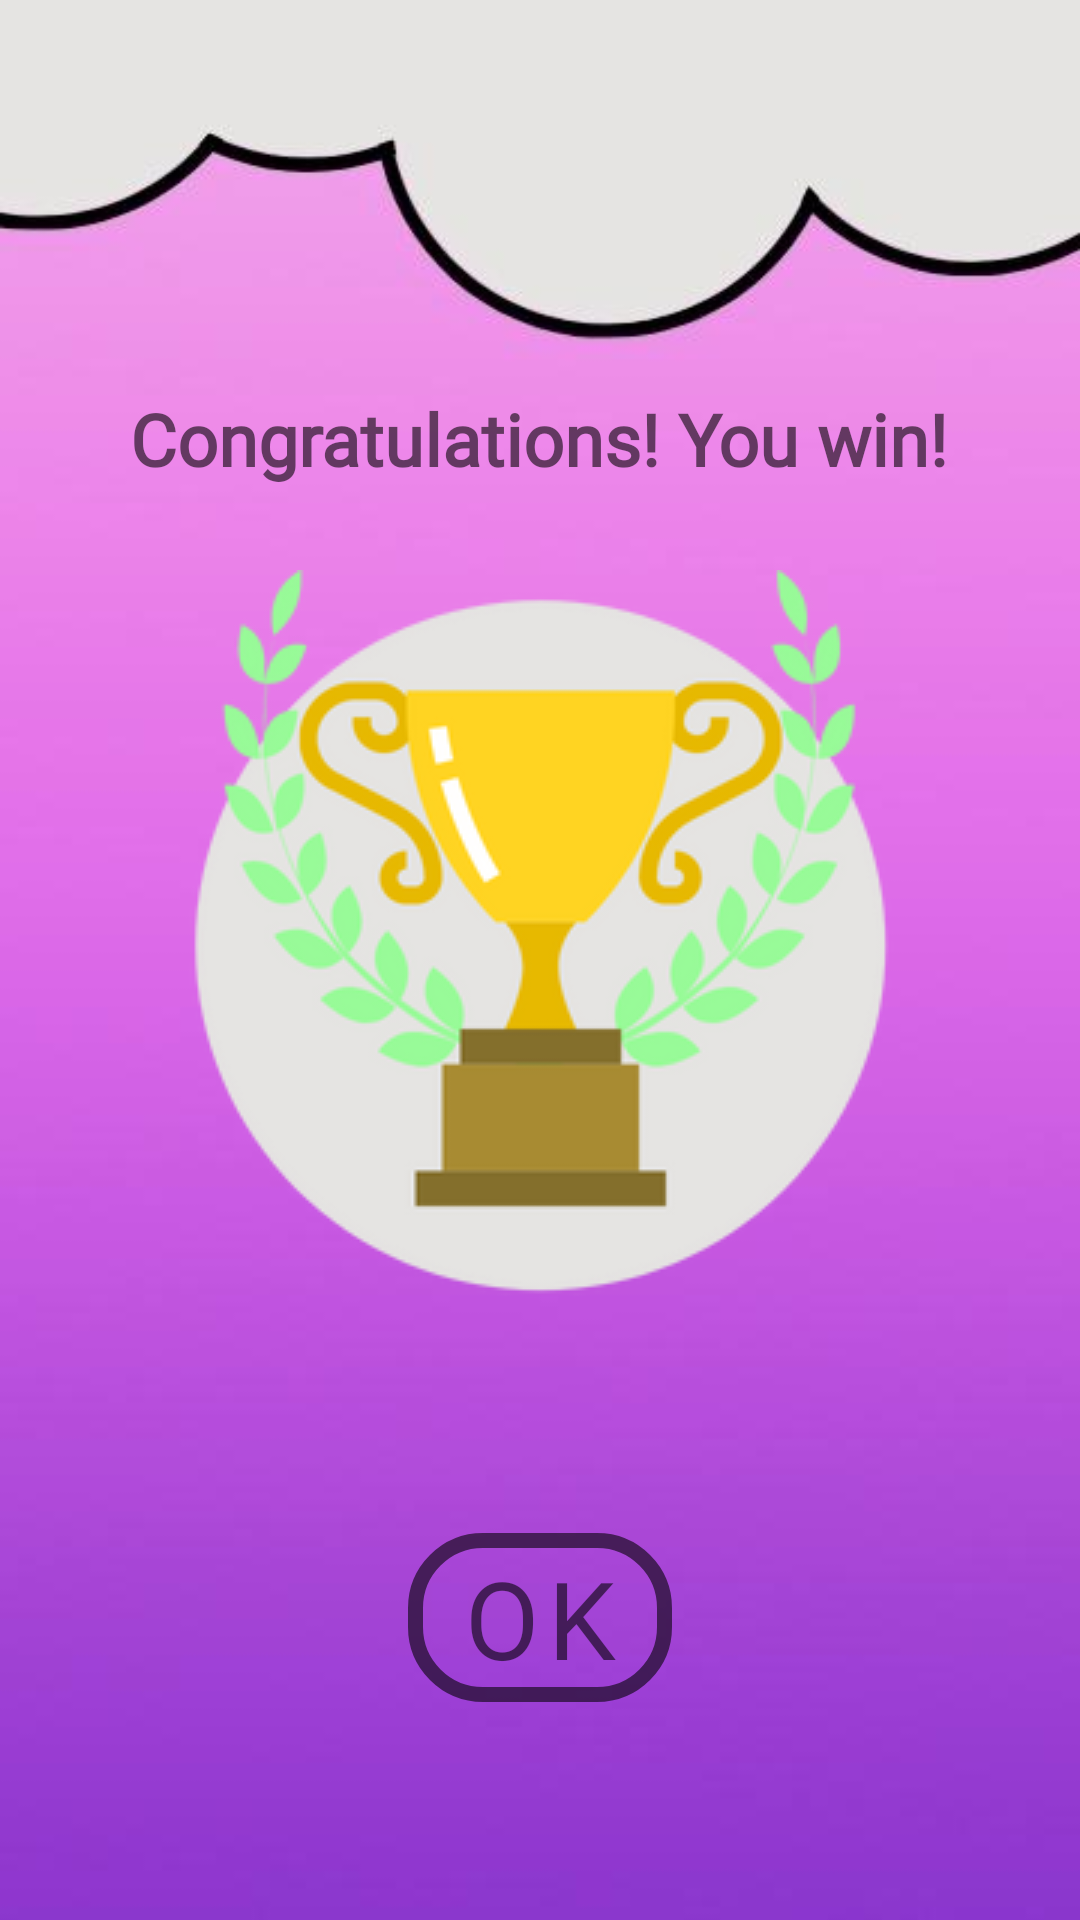

Layout XML and referenced resources for this Android screen:
<!-- AndroidManifest.xml: application theme Theme.PopQuiz -->
<!-- res/layout/win.xml -->
<?xml version="1.0" encoding="utf-8"?>
<RelativeLayout xmlns:android="http://schemas.android.com/apk/res/android"
    xmlns:app="http://schemas.android.com/apk/res-auto"
    xmlns:tools="http://schemas.android.com/tools"
    android:layout_width="match_parent"
    android:layout_height="match_parent"
    tools:context=".MainActivity">


    <ImageView
        android:id="@+id/imgMainBg"
        android:layout_width="match_parent"
        android:layout_height="match_parent"
        android:scaleType="centerCrop"
        android:src="@drawable/main_background" />

    <TextView
        android:layout_width="wrap_content"
        android:layout_height="wrap_content"
        android:textSize="24sp"
        android:textColor="@color/black95"
        android:layout_centerHorizontal="true"
        android:layout_marginTop="130dp"
        android:fontFamily="@font/troubleside"
        android:textStyle="bold"
        android:textAlignment="center"
        android:text="@string/win"/>

    <ImageView
        android:id="@+id/imgLogo"
        android:layout_width="match_parent"
        android:layout_height="match_parent"
        android:layout_centerHorizontal="true"
        android:layout_marginLeft="50dp"
        android:layout_marginTop="190dp"
        android:layout_marginRight="50dp"
        android:layout_marginBottom="200dp"
        android:src="@drawable/win" />

    <LinearLayout
        android:id="@+id/layoutStart"
        android:layout_width="wrap_content"
        android:layout_height="85dp"
        android:orientation="horizontal"
        android:layout_alignParentBottom="true"
        android:layout_centerHorizontal="true"
        android:paddingLeft="10dp"
        android:paddingRight="10dp"
        android:background="@android:color/transparent"
        android:layout_marginBottom="50dp">

        <com.google.android.material.button.MaterialButton
            style="@style/Widget.MaterialComponents.Button.OutlinedButton"
            android:id="@+id/btnOk"
            android:layout_width="wrap_content"
            android:layout_height="wrap_content"
            android:text="@string/ok"
            android:textColor="@color/black95"
            android:textSize="36sp"
            android:textAppearance="@style/ButtonTextAppearance"
            app:cornerRadius="25dp"
            app:strokeWidth="5dp"
            app:strokeColor="@color/black95"/>
    </LinearLayout>
</RelativeLayout>
<!-- resources referenced by this layout -->
<resources>
  <color name="black95">#95000000</color>
  <!-- drawable main_background: jpg bitmap (drawable-v24, 16020 bytes) -->
  <!-- drawable win: png bitmap (drawable, 45093 bytes) -->
  <string name="ok">OK</string>
  <string name="win">Congratulations! You win!</string>
  <style name="ButtonTextAppearance" parent="TextAppearance.MaterialComponents.Button">
          <item name="fontFamily">@font/chewy_regular</item>
      </style>
  <style name="Theme.PopQuiz" parent="Theme.MaterialComponents.DayNight.NoActionBar">
          
          <item name="colorPrimary">@color/purple_500</item>
          <item name="colorPrimaryVariant">@color/purple_700</item>
          <item name="colorOnPrimary">@color/white</item>
          
          <item name="colorSecondary">@color/teal_200</item>
          <item name="colorSecondaryVariant">@color/teal_700</item>
          <item name="colorOnSecondary">@color/black</item>
          
          <item name="android:statusBarColor" tools:targetApi="l">?attr/colorPrimaryVariant</item>
          
      </style>
  <color name="purple_500">#FF6200EE</color>
  <color name="purple_700">#FF3700B3</color>
  <color name="white">#FFFFFFFF</color>
  <color name="teal_200">#FF03DAC5</color>
  <color name="teal_700">#FF018786</color>
  <color name="black">#FF000000</color>
</resources>
